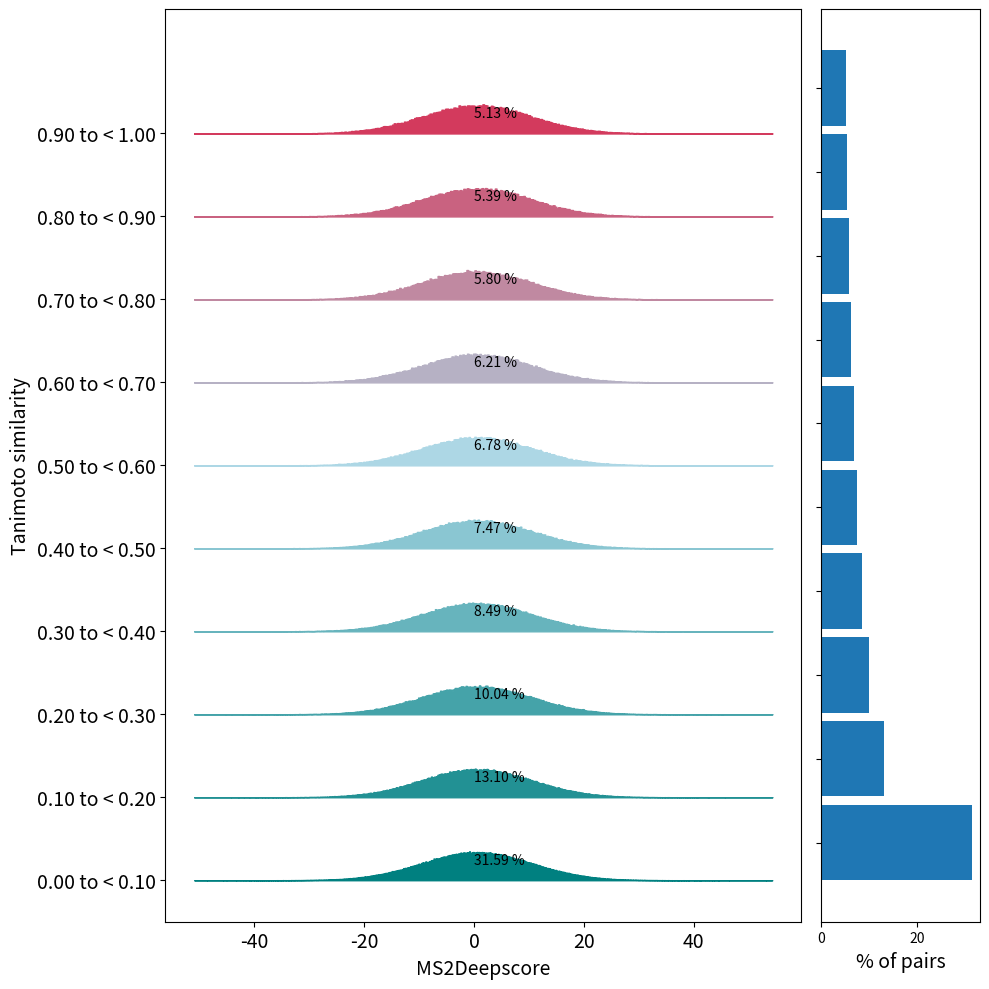

Here is the Python script that generated this plot:
from typing import List, Tuple
import numpy as np
from matplotlib import pyplot as plt
from matplotlib.colors import LinearSegmentedColormap


def plot_stacked_histogram_plot_wrapper(tanimoto_scores: np.array,
                                        ms2deepscore_predictions: np.array,
                                        n_bins,
                                        ms2deepscore_nr_of_bin_correction=1.0):
    """Create histogram based score comparison.

        Parameters
    ----------
    tanimoto_scores
        A numpy array matrix with the tanimoto scores
    ms2deepscore_predictions
        A numpy array matrix with the ms2deepscore predictions
    n_bins
        Number of bins. The default is 5.
    ms2deepscore_nr_of_bin_correction
        The number of bins used for the ms2deepscore bins is automated based on the number of pairs in a tanimoto bin,
        to make it always fit in the figure. By changing ms2deepscore_nr_of_bin_correction, the starting nr of bins for
        the ms2deepscore histograms is changed.
    """
    if tanimoto_scores.shape != ms2deepscore_predictions.shape:
        raise ValueError("Expected the predictions and the true values to have the same shape")
    if tanimoto_scores.max() > 1 or tanimoto_scores.min() < 0:
        raise ValueError("The tanimoto score predictions are not between 0 and 1. "
                         "Ms2deepscore predictions and tanimoto score predictions might be accidentally reversed")
    tanimoto_bins = np.linspace(0, 1, n_bins + 1)
    tanimoto_bins[-1] = 1.0000000001

    normalized_counts_per_bin, used_ms2deepscore_bins_per_bin, percentage_of_total_pairs_per_bin = \
        calculate_all_histograms(tanimoto_scores,
                                 ms2deepscore_predictions,
                                 tanimoto_bins,
                                 ms2deepscore_nr_of_bin_correction)

    tanimoto_bin_borders = [(tanimoto_bins[i], tanimoto_bins[i+1])for i in range(len(tanimoto_bins)-1)]
    plot_stacked_histogram(normalized_counts_per_bin, used_ms2deepscore_bins_per_bin,
                           percentage_of_total_pairs_per_bin, tanimoto_bin_borders)


def plot_stacked_histogram(normalized_counts_per_bin,
                           used_ms2deepscore_bins_per_bin,
                           percentage_of_total_pairs_per_bin,
                           tanimoto_bin_borders):
    nr_of_bins = len(normalized_counts_per_bin)
    if len(used_ms2deepscore_bins_per_bin) != nr_of_bins or len(percentage_of_total_pairs_per_bin) != nr_of_bins:
        raise ValueError("The nr of tanimoto bins for each of the input values should be equal")

    # Setup plotting stuff
    color_map = LinearSegmentedColormap.from_list("mycmap", ["teal", "lightblue", "crimson"])

    # Create plot
    fig, axes = plt.subplots(nrows=1, ncols=2, figsize=(10, nr_of_bins),
                             gridspec_kw={'width_ratios': [4, 1]})
    # Loop over each bin.
    for bin_idx in range(0, nr_of_bins):
        normalized_counts = normalized_counts_per_bin[bin_idx]
        used_bin_borders = used_ms2deepscore_bins_per_bin[bin_idx]
        percentage_of_pairs_in_this_bin = percentage_of_total_pairs_per_bin[bin_idx]

        # Fill_between fills the area between two lines.
        # We use this to create a histogram, this approach made it possible to stack multiple histograms.
        # The histogram position is the height of the plot in the entire figure.
        histogram_position = bin_idx
        axes[0].fill_between(
            x=used_bin_borders,
            y1=histogram_position,  # This specifies the bottom line, the histogram is plotted between y1 and y2
            y2=[(histogram_position + y) for y in np.append(normalized_counts, 0)],
            # We add a 0 add the end of the normalized counts, so it is equal in len to used_bin_border,
            # since we use step="post", this combined will result in plotting the histogram correctly
            color=color_map(bin_idx / nr_of_bins),
            alpha=1.0,
            step="post"  # Using step results in a look like a histogram.
        )
        # Print labels with percentage of pairs in each bin.
        axes[0].text(x=0,
                     y=bin_idx + 0.2,  # The height of the text. We add 0.2 to the bin_idx (determined height of hist).
                     s=f"{percentage_of_pairs_in_this_bin:.2f} %")

    # This will add an invisible line on top, making sure the alignment of the stacked histograms is correct.
    axes[0].fill_between([0, 1], nr_of_bins, nr_of_bins, color="white")
    # Add bin sizes as labels
    axes[0].set_yticks(np.arange(nr_of_bins), [f"{a:.2f} to < {b:.2f}" for (a, b) in tanimoto_bin_borders], fontsize=14)
    axes[0].set_xlabel("MS2Deepscore", fontsize=14)
    axes[0].set_ylabel("Tanimoto similarity", fontsize=14)
    axes[0].tick_params(axis="x", labelsize=14)

    # Create a bargraph that shows the percentages per bin
    axes[1].barh(np.arange(nr_of_bins), percentage_of_total_pairs_per_bin,
                 tick_label="", height=0.9,)
    axes[1].set_xlabel("% of pairs", fontsize=14)
    plt.tight_layout()


def calculate_all_histograms(tanimoto_scores,
                             ms2deepscore_predictions,
                             tanimoto_bins,
                             ms2deepscore_nr_of_bin_correction=1.0
                             ) -> Tuple[List[np.array], List[np.array], List[float]]:
    """Calcualte a series of histograms, one for every bin."""
    total_nr_of_pairs = (tanimoto_scores.shape[0] * tanimoto_scores.shape[1])

    normalized_counts_per_bin = []
    used_ms2deepscore_bins_per_bin = []
    percentage_of_total_pairs_per_bin = []
    for i in range(len(tanimoto_bins) - 1):
        indexes_within_bin = np.where((tanimoto_scores >= tanimoto_bins[i]) & (tanimoto_scores < tanimoto_bins[i + 1]))

        # Adjust the hist_resolution based on the nr_of_pairs in the bin
        nr_of_pairs = indexes_within_bin[0].shape[0]
        nr_of_ms2deepscore_bins = int((nr_of_pairs/ms2deepscore_nr_of_bin_correction)**0.5)

        normalized_counts, used_ms2deepscore_bins, total_count = calculate_histogram(ms2deepscore_predictions,
                                                                                     nr_of_ms2deepscore_bins,
                                                                                     indexes_within_bin)
        normalized_counts_per_bin.append(normalized_counts)
        used_ms2deepscore_bins_per_bin.append(used_ms2deepscore_bins)
        percentage_of_total_pairs_per_bin.append(total_count/total_nr_of_pairs * 100)
    return normalized_counts_per_bin, used_ms2deepscore_bins_per_bin, percentage_of_total_pairs_per_bin


def calculate_histogram(ms2deepscore_predictions,
                        nr_of_ms2deepscore_bins,
                        indexes_of_selected_pairs):
    max_ms2deepscore_predictions = ms2deepscore_predictions.max()
    min_ms2deepscore_predictions = ms2deepscore_predictions.min()

    ms2deepscore_bins = np.linspace(min_ms2deepscore_predictions,
                                    max_ms2deepscore_predictions,
                                    nr_of_ms2deepscore_bins + 1)
    counts, used_bins = np.histogram(ms2deepscore_predictions[indexes_of_selected_pairs], bins=ms2deepscore_bins)
    # Normalize the data to have the same area under the curve
    normalized_counts = counts / sum(counts) * nr_of_ms2deepscore_bins
    average_peak_height_after_normalization = 0.08
    normalized_counts = normalized_counts * average_peak_height_after_normalization
    # Prevents the histograms from overlapping each other If it is higher than 1 they would overlap.
    #  It is solved by using larger bins in the histograms.
    if max(normalized_counts) > 0.95:
        nr_of_ms2deepscore_bins = int(nr_of_ms2deepscore_bins / 1.1)
        print(f"One peak was too high, trying {nr_of_ms2deepscore_bins} bins")
        normalized_counts, used_bins, total_count = calculate_histogram(ms2deepscore_predictions,
                                                                        nr_of_ms2deepscore_bins,
                                                                        indexes_of_selected_pairs)
    total_count = sum(counts)
    return normalized_counts, used_bins, total_count


def create_confusion_matrix_plot(reference_scores,
                                 comparison_scores,
                                 n_bins=5,
                                 ref_score_name="Tanimoto similarity",
                                 compare_score_name="MS2DeepScore",
                                 max_square_size=5000,
                                 lower_bound=0, upper_bound=1,
                                 color_by_reference_fraction=True):
    """
    Plot histograms to compare reference and comparison scores.

    Parameters
    ----------
    reference_scores
        Reference score array.
    comparison_scores
        Comparison score array.
    n_bins
        Number of bins. The default is 5.
    ref_score_name
        Label string. The default is "Tanimoto similarity".
    compare_score_name
        Label string. The default is "MS2DeepScore".
    max_square_size
        Maximum square size.
    lower_bound
        Lower bound for scores to include in plot (scores < lower_bound will be added to lowest bin).
    upper_bound
        Upper bound for scores to include in plot
    color_by_reference_fraction
        When True, color squares by fractions within the reference score bin. Default is True.
    """
    # pylint: disable=too-many-arguments
    confusion_like_matrix, confusion_like_matrix_scatter = derive_scatter_data(reference_scores,
                                                                               comparison_scores,
                                                                               lower_bound, upper_bound,
                                                                               n_bins, n_bins)
    fig = plot_confusion_like_matrix(confusion_like_matrix_scatter, confusion_like_matrix,
                                     xlabel=compare_score_name, ylabel=ref_score_name,
                                     max_size=max_square_size,
                                     lower_bound=lower_bound, upper_bound=upper_bound,
                                     color_by_reference_fraction=color_by_reference_fraction)
    return fig


def plot_confusion_like_matrix(confusion_like_matrix_scatter,
                               confusion_like_matrix,
                               xlabel,
                               ylabel,
                               max_size=5000,
                               lower_bound=0,
                               upper_bound=1,
                               color_by_reference_fraction=True):
    """Do the actual plotting"""
    # pylint: disable=too-many-arguments
    summed_tanimoto = []
    for i in range(confusion_like_matrix.shape[0]):
        for _ in range(confusion_like_matrix.shape[1]):
            summed_tanimoto.append(confusion_like_matrix[i,:].sum())

    sizes = np.array([x[2] for x in confusion_like_matrix_scatter])
    colors = 100*sizes/np.array(summed_tanimoto)  # color percentage
    sizes = sizes/np.max(sizes)

    # plt.style.use('seaborn-white')
    if color_by_reference_fraction:
        fig = plt.figure(figsize=(10, 8))
        plt.scatter([x[1] for x in confusion_like_matrix_scatter],
                    [x[0] for x in confusion_like_matrix_scatter], marker='s', c=colors, cmap="plasma",
                    s=sizes*max_size)
    else:
        fig = plt.figure(figsize=(8, 8))
        plt.scatter([x[1] for x in confusion_like_matrix_scatter],
                    [x[0] for x in confusion_like_matrix_scatter], marker='s', c="teal",
                    s=sizes*max_size)
    if color_by_reference_fraction:
        cbar = plt.colorbar()
        cbar.ax.tick_params(labelsize=14)
        cbar.set_label('% within respective Tanimoto bin', rotation=90, fontsize=14)

    plt.xlabel(xlabel, fontsize=14)
    plt.ylabel(ylabel, fontsize=14)
    plt.xticks(fontsize=14)
    plt.yticks(fontsize=14)
    plt.xlim(lower_bound, upper_bound)
    plt.ylim(lower_bound, upper_bound)
    plt.clim(0)
    plt.grid(True)
    return fig


def derive_scatter_data(reference_scores,
                        comparison_scores,
                        lower_bound,
                        upper_bound,
                        n_bins_x, n_bins_y):
    """Helper function to collect actual scatter plot data"""
    # pylint: disable=too-many-arguments
    bins_x = np.linspace(lower_bound,upper_bound+0.0001, n_bins_x+1)
    bins_y = np.linspace(lower_bound,upper_bound+0.0001, n_bins_y+1)
    confusion_like_matrix = np.zeros((n_bins_x, n_bins_y))
    confusion_like_matrix_scatter = []
    for i in range(n_bins_x):
        for j in range(n_bins_y):
            if i > 0:
                low_x = bins_x[i]
            else:
                low_x = np.min(reference_scores)
            if j > 0:
                low_y = bins_y[j]
            else:
                low_y = np.min(comparison_scores)
            idx = np.where((reference_scores>=low_x) & (reference_scores<bins_x[i+1]) &
                          (comparison_scores>=low_y) & (comparison_scores<bins_y[j+1]))
            confusion_like_matrix[i, j] = idx[0].shape[0]
            confusion_like_matrix_scatter.append(((bins_x[i] + bins_x[i+1])/2,
                                                 (bins_y[j] + bins_y[j+1])/2,
                                                 idx[0].shape[0]))
    return confusion_like_matrix, confusion_like_matrix_scatter


def tanimoto_dependent_losses(scores, scores_ref, ref_score_bins):
    """Compute errors (RMSE and MSE) for different bins of the reference scores (scores_ref).

    Parameters
    ----------

    scores
        Scores that should be evaluated
    scores_ref
        Reference scores (= ground truth).
    ref_score_bins
        Bins for the refernce score to evaluate the performance of scores.
    """
    bin_content = []
    rmses = []
    maes = []
    bounds = []
    ref_scores_bins_inclusive = ref_score_bins.copy()
    ref_scores_bins_inclusive[0] = -np.inf
    ref_scores_bins_inclusive[-1] = np.inf
    for i in range(len(ref_scores_bins_inclusive) - 1):
        low = ref_scores_bins_inclusive[i]
        high = ref_scores_bins_inclusive[i + 1]
        bounds.append((low, high))
        idx = np.where((scores_ref >= low) & (scores_ref < high))
        bin_content.append(idx[0].shape[0])
        maes.append(np.abs(scores_ref[idx] - scores[idx]).mean())
        rmses.append(np.sqrt(np.square(scores_ref[idx] - scores[idx]).mean()))
    return bin_content, bounds, rmses, maes


def plot_rmse_per_bin(predicted_scores, true_scores):
    ref_score_bins = np.linspace(0, 1.0, 11)
    bin_content, bounds, rmses, _ = tanimoto_dependent_losses(
        predicted_scores,
        true_scores,
        ref_score_bins)

    _, (ax1, ax2) = plt.subplots(2, 1, sharex=True, figsize=(4, 5), dpi=120)

    ax1.plot(np.arange(len(rmses)), rmses, "o:", color="crimson")
    ax1.set_title('RMSE')
    ax1.set_ylabel("RMSE")
    ax1.grid(True)

    ax2.plot(np.arange(len(rmses)), bin_content, "o:", color="teal")
    ax2.set_title('# of spectrum pairs')
    ax2.set_ylabel("# of spectrum pairs")
    ax2.set_xlabel("Tanimoto score bin")
    plt.yscale('log')
    plt.xticks(np.arange(len(rmses)),
               [f"{a:.1f} to < {b:.1f}" for (a, b) in bounds], fontsize=9, rotation='vertical')
    ax2.grid(True)
    plt.tight_layout()


if __name__ == "__main__":
    np.random.seed(123)
    dimension = (1500, 1500)
    plot_stacked_histogram_plot_wrapper(np.random.random(dimension) ** 2, np.random.normal(0.5, 10.0, dimension),
                                        n_bins=10)
    plt.show()
